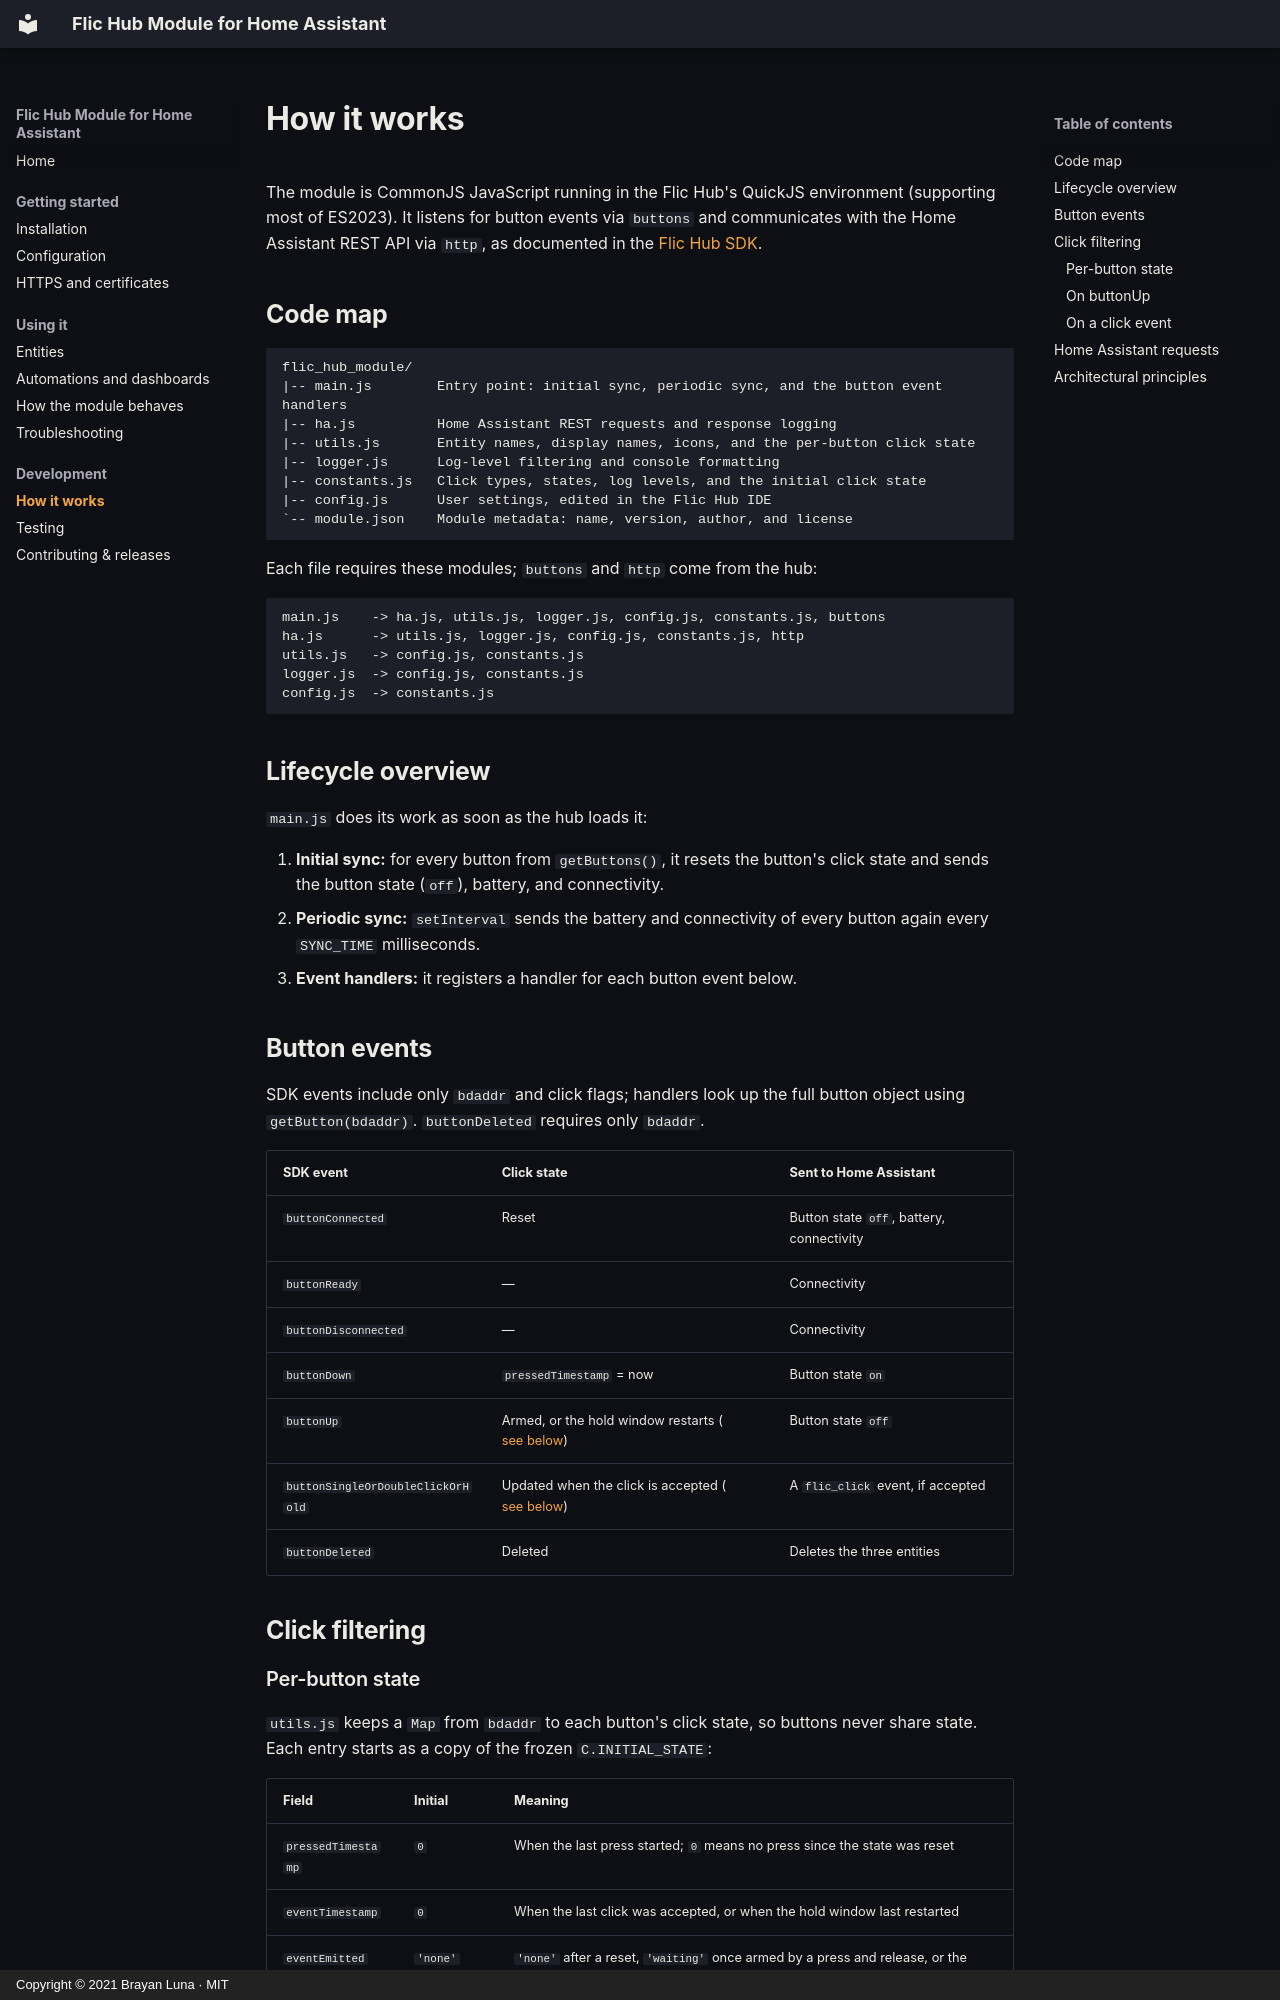

repository: blunan/ha-flichub-module · page: architecture/index.html · generator: mkdocs · copyright: Copyright © 2021 Brayan Luna · MIT

# How it works

The module is CommonJS JavaScript running in the Flic Hub's QuickJS environment (supporting most of ES2023). It listens for button events via `buttons` and communicates with the Home Assistant REST API via `http`, as documented in the [Flic Hub SDK](https://hubsdk.flic.io/static/documentation/).

## Code map

```text
flic_hub_module/
|-- main.js        Entry point: initial sync, periodic sync, and the button event handlers
|-- ha.js          Home Assistant REST requests and response logging
|-- utils.js       Entity names, display names, icons, and the per-button click state
|-- logger.js      Log-level filtering and console formatting
|-- constants.js   Click types, states, log levels, and the initial click state
|-- config.js      User settings, edited in the Flic Hub IDE
`-- module.json    Module metadata: name, version, author, and license
```

Each file requires these modules; `buttons` and `http` come from the hub:

```text
main.js    -> ha.js, utils.js, logger.js, config.js, constants.js, buttons
ha.js      -> utils.js, logger.js, config.js, constants.js, http
utils.js   -> config.js, constants.js
logger.js  -> config.js, constants.js
config.js  -> constants.js
```

## Lifecycle overview { #lifecycle }

`main.js` does its work as soon as the hub loads it:

1. **Initial sync:** for every button from `getButtons()`, it resets the button's click state and sends the button state (`off`), battery, and connectivity.
2. **Periodic sync:** `setInterval` sends the battery and connectivity of every button again every `SYNC_TIME` milliseconds.
3. **Event handlers:** it registers a handler for each button event below.

## Button events { #button-events }

SDK events include only `bdaddr` and click flags; handlers look up the full button object using `getButton(bdaddr)`. `buttonDeleted` requires only `bdaddr`.

| SDK event | Click state | Sent to Home Assistant |
|---|---|---|
| `buttonConnected` | Reset | Button state `off`, battery, connectivity |
| `buttonReady` | — | Connectivity |
| `buttonDisconnected` | — | Connectivity |
| `buttonDown` | `pressedTimestamp` = now | Button state `on` |
| `buttonUp` | Armed, or the hold window restarts ([see below](#button-up)) | Button state `off` |
| `buttonSingleOrDoubleClickOrHold` | Updated when the click is accepted ([see below](#click-decision)) | A `flic_click` event, if accepted |
| `buttonDeleted` | Deleted | Deletes the three entities |

## Click filtering { #click-filtering }

### Per-button state

`utils.js` keeps a `Map` from `bdaddr` to each button's click state, so buttons never share state. Each entry starts as a copy of the frozen `C.INITIAL_STATE`:

| Field | Initial | Meaning |
|---|---|---|
| `pressedTimestamp` | `0` | When the last press started; `0` means no press since the state was reset |
| `eventTimestamp` | `0` | When the last click was accepted, or when the hold window last restarted |
| `eventEmitted` | `'none'` | `'none'` after a reset, `'waiting'` once armed by a press and release, or the type of the last accepted click |

Getters for an unknown button return `C.INITIAL_STATE` without creating an entry; setters create it. `getButtonState` returns a copy.
